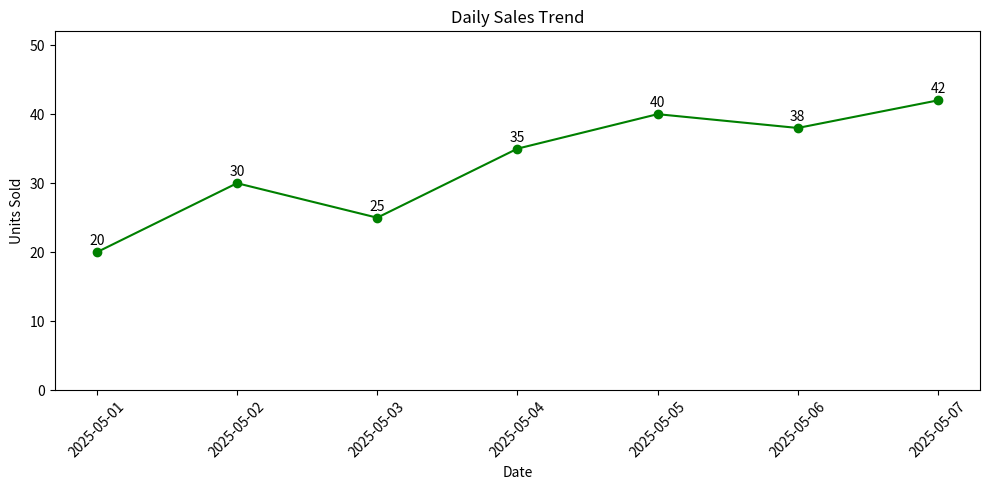

Source code (Python):
import pandas as pd
import matplotlib.pyplot as plt
import os

# Sample data
data = {
    'Date': pd.date_range(start='2025-05-01', periods=7, freq='D'),
    'Units_Sold': [20, 30, 25, 35, 40, 38, 42]
}

df = pd.DataFrame(data)

os.makedirs('output', exist_ok=True)


# Plot line chart
plt.figure(figsize=(10, 5))
plt.plot(df['Date'], df['Units_Sold'], marker='o', linestyle='-', color='green')

# Title and labels
plt.title('Daily Sales Trend')
plt.xlabel('Date')
plt.ylabel('Units Sold')

# Rotate date labels
plt.xticks(rotation=45)

# Y-axis range
plt.ylim(0, max(df['Units_Sold']) + 10)

# Add value labels on each point
for i in range(len(df)):
    plt.text(df['Date'][i], df['Units_Sold'][i] + 1, str(df['Units_Sold'][i]), ha='center')

# Save and show
plt.tight_layout()
plt.savefig('output/sales_line_chart.png')
plt.show()